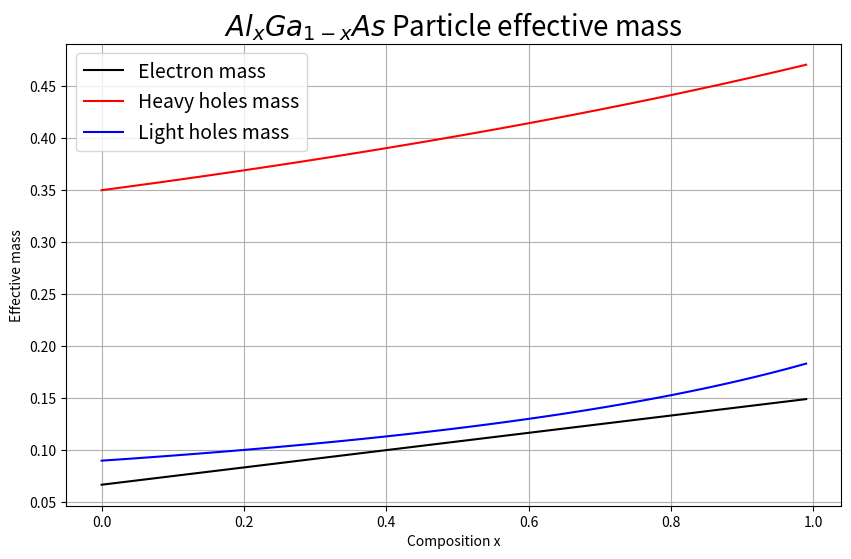

Generate this figure with matplotlib:
import matplotlib.pyplot as plt

# Luttinger parameters GaAs
gamma1_GaAs = 6.98
gamma2_GaAs = 2.06
gamma3_GaAs = 2.93
electron_mass_GaAs = 0.067

# Luttinger parameters AlAs
gamma1_AlAs = 3.76
gamma2_AlAs = 0.82
gamma3_AlAs = 1.42
electron_mass_AlAs = 0.15

# composition
x = [i / 100.0 for i in range(0, 100)]


def interpolate(val1, val2):
    temp = []
    for i in x:
        temp.append(val1 * (1 - i) + val2 * i)
    return temp


def hh_zdirection(gamma_1, gamma_2):
    hh = []
    for i in range(len(x)):
        hh.append(1 / (gamma_1[i] - 2 * gamma_2[i]))
    return hh


def lh_zdirection(gamma_1, gamma_2):
    lh = []
    for i in range(len(x)):
        lh.append(1 / (gamma_1[i] + 2 * gamma_2[i]))
    return lh


gamma1 = interpolate(gamma1_GaAs, gamma1_AlAs)
gamma2 = interpolate(gamma2_GaAs, gamma2_AlAs)
gamma3 = interpolate(gamma3_GaAs, gamma3_AlAs)
electron_mass = interpolate(electron_mass_GaAs, electron_mass_AlAs)
hh_mass = hh_zdirection(gamma1, gamma2)
lh_mass = lh_zdirection(gamma1, gamma2)

fig, axes = plt.subplots(figsize=(10, 6))
axes.plot(x, electron_mass, label="Electron mass", color="black")
axes.plot(x, hh_mass, label="Heavy holes mass", color="red")
axes.plot(x, lh_mass, label="Light holes mass", color="blue")
axes.legend(fontsize=14)

plt.xlabel("Composition x")
plt.ylabel("Effective mass")
plt.title(r'$ Al_{x}Ga_{1-x}As$ Particle effective mass ', fontsize=20)
plt.grid()
plt.show()
